Run: headless pygame with SDL's dummy video driver; simulated clock (each Clock.tick advances the game by its frame time, no real sleeping); random seed 0; keys injected as events and as key.get_pressed() state; no mouse input.
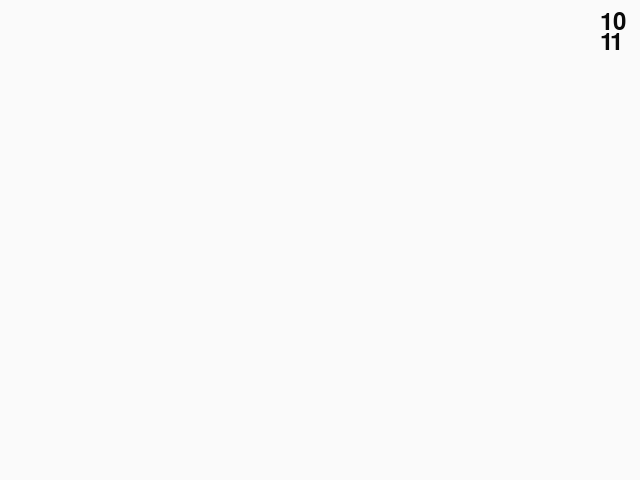
Frame 1 of 4 · flips 1–60 · no input
Frame 2 of 4 · flips 61–180 · tapped SPACE, RETURN · held RIGHT (→), D · screen unchanged from frame 1, image omitted
Frame 3 of 4 · flips 181–300 · held DOWN (↓), S · screen unchanged from frame 2, image omitted
Frame 4 of 4 · flips 301–420 · held LEFT (←), A, UP (↑), W · screen unchanged from frame 3, image omitted

The pygame program that drew these frames:

#!/usr/bin/python

import pygame
from pygame.locals import *

def main():
	robotScore = "10"
	robotScore2 = "11"
	pygame.init()
	screen = pygame.display.set_mode((640, 480))
	pygame.display.set_caption('Basic Pygame program')

	background = pygame.Surface(screen.get_size())
	background = background.convert()
	background.fill((250, 250, 250))

	font = pygame.font.Font(None, 36)
	text = font.render(robotScore, 1, (10, 10, 10))
	textpos = pygame.Rect(600,10,0,0)
	background.blit(text, textpos)

	text2 = font.render(robotScore2, 1, (10, 10, 10))
	textpos2 = pygame.Rect(600,30,0,0)
	background.blit(text2, textpos2)

	screen.blit(background, (0, 0))
	pygame.display.flip()

	# Event loop
	while 1:
		for event in pygame.event.get():
			if event.type == QUIT:
				return

		screen.blit(background, (0, 0))
		pygame.display.flip()


if __name__ == '__main__': main()
